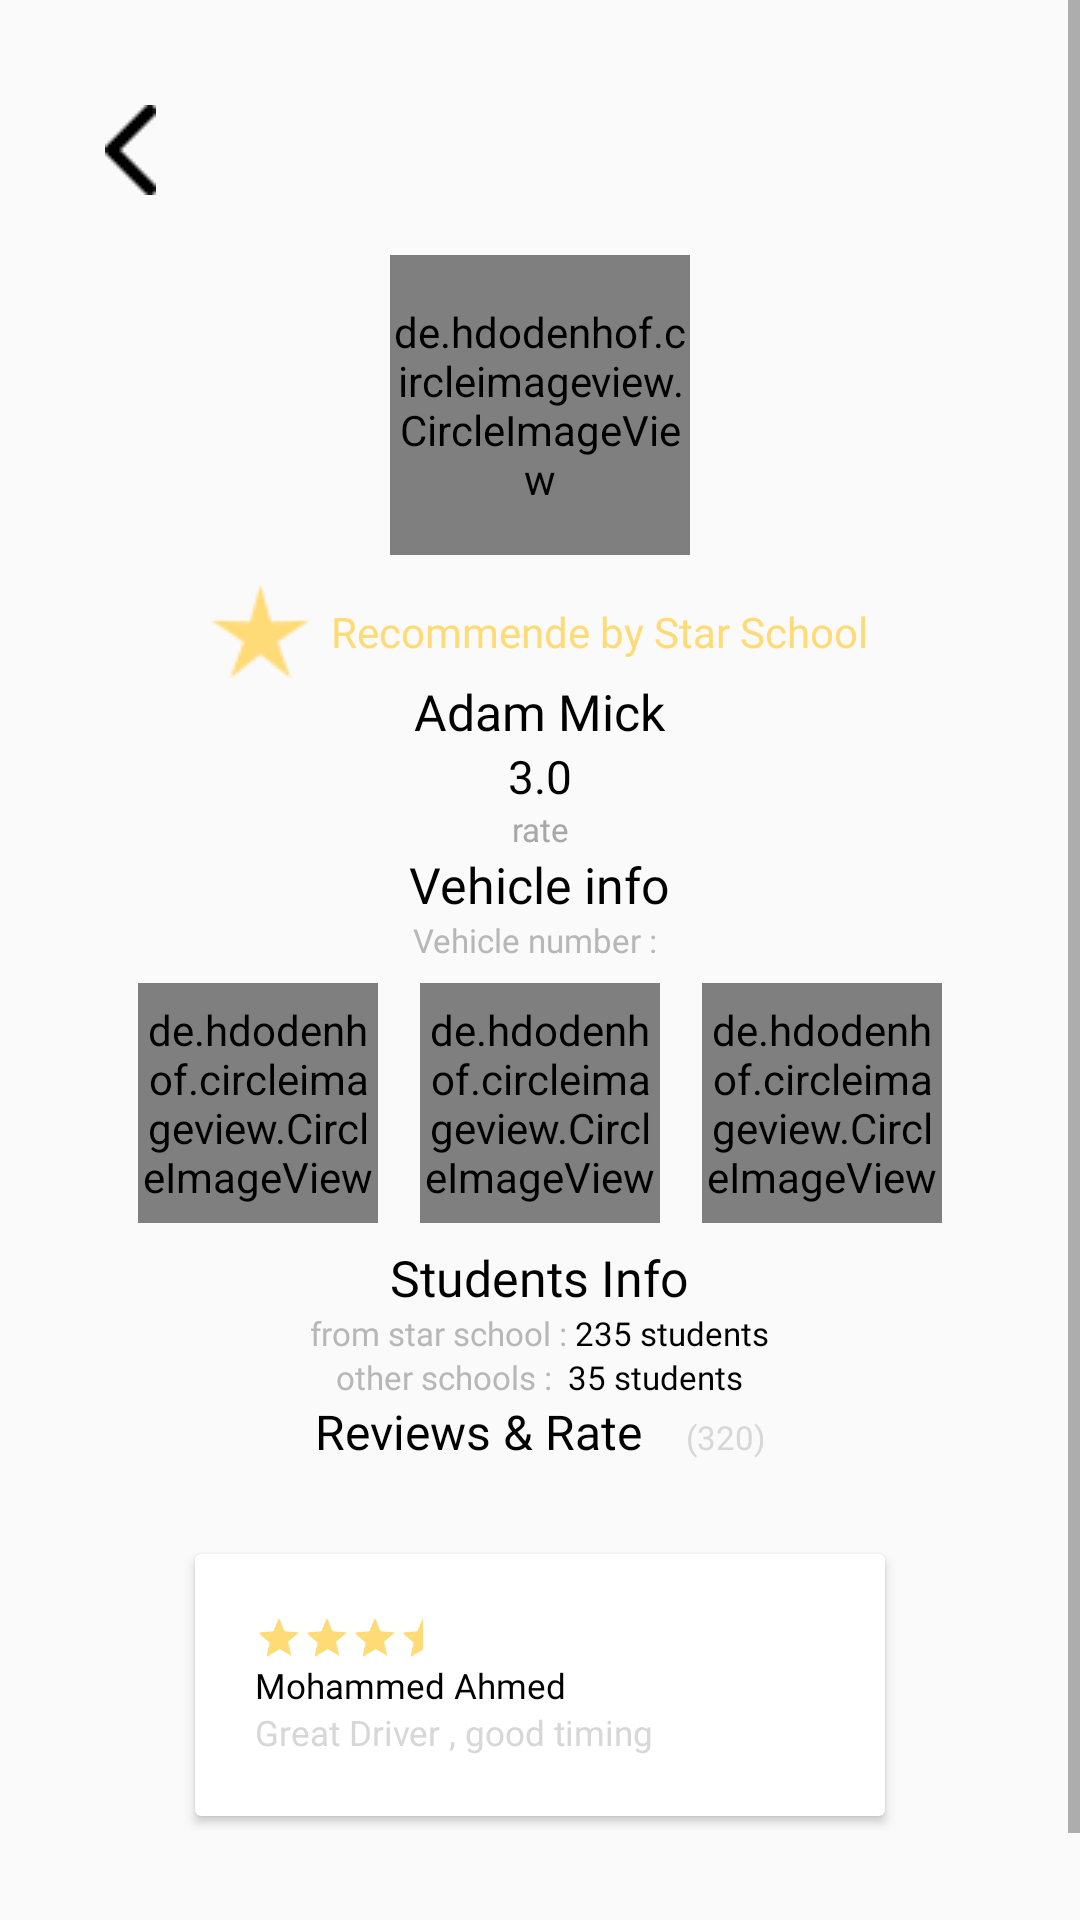

This screen was rendered from an Android layout file. Write that file and the resources it references.
<!-- AndroidManifest.xml: application theme AppTheme -->
<!-- res/layout/activity_driver_profile.xml -->
<?xml version="1.0" encoding="utf-8"?>
<ScrollView android:layout_height="match_parent"
    android:layout_width="match_parent"
    xmlns:tools="http://schemas.android.com/tools"
    tools:context=".Acticites.Activites.DriverProfile"
    xmlns:android="http://schemas.android.com/apk/res/android">
<RelativeLayout
    android:padding="35dp"
    android:layout_width="match_parent"
    android:layout_height="match_parent"
    >
    <ImageView
        android:id="@+id/back"
        android:layout_width="wrap_content"
        android:layout_height="wrap_content"
        android:src="@drawable/back"
        android:onClick="finish"
        android:layout_alignParentLeft="true"/>
        <de.hdodenhof.circleimageview.CircleImageView
            android:id="@+id/avatar"
            android:layout_width="100dp"
            android:layout_height="100dp"
            android:src="@drawable/avatar"
            android:layout_below="@+id/back"
            android:layout_centerHorizontal="true"
            android:layout_marginTop="20dp"/>
    <LinearLayout
        android:gravity="center"
        android:layout_below="@id/avatar"
        android:layout_width="match_parent"
        android:layout_height="wrap_content"
        android:orientation="vertical">
        <TextView
            android:id="@+id/title"
            android:drawableLeft="@drawable/start"
            android:drawablePadding="7dp"

            android:layout_below="@id/avatar"
            android:fontFamily="@font/nunito_req"
            android:layout_centerHorizontal="true"
            android:layout_marginTop="10dp"
            android:layout_width="wrap_content"
            android:layout_height="wrap_content"
            android:textSize="14sp"
            android:textColor="#ffdb77"
            android:lineSpacingExtra="8.3sp"
            android:gravity="center"
            android:text="Recommende by Star School"
            />


        <TextView
            android:fontFamily="@font/nunito_bold"
            android:id="@+id/fullName"
            android:layout_width="wrap_content"
            android:layout_height="wrap_content"
            android:textSize="16.8sp"
            android:textColor="#000000"
            android:lineSpacingExtra="2.5sp"
            android:gravity="center_horizontal"
            android:text="Adam Mick"
            />
        <TextView
            android:fontFamily="@font/nunito_bold"
            android:id="@+id/rate"
            android:layout_width="wrap_content"
            android:layout_height="wrap_content"
            android:textSize="15.3sp"
            android:textColor="#000000"
            android:lineSpacingExtra="4sp"
            android:gravity="center_horizontal"
            android:text="3.0"
            />
        <TextView
            android:fontFamily="@font/nunito_req"
            android:layout_width="wrap_content"
            android:layout_height="wrap_content"
            android:textSize="11sp"
            android:textColor="#a7a7a7"
            android:lineSpacingExtra="8.3sp"
            android:gravity="center_horizontal"
            android:text="rate"
            />
        <TextView
            android:fontFamily="@font/nunito_bold"
            android:layout_width="wrap_content"
            android:layout_height="wrap_content"
            android:textSize="16.8sp"
            android:textColor="#000000"
            android:lineSpacingExtra="2.5sp"
            android:gravity="center_horizontal"
            android:text="Vehicle info"
            />
        <LinearLayout
            android:layout_width="wrap_content"
            android:layout_height="wrap_content"
            android:orientation="horizontal">
            <TextView
                android:fontFamily="@font/nunito_bold"
                android:layout_width="wrap_content"
                android:layout_height="wrap_content"
                android:textSize="11sp"
                android:textColor="#b7b7b7"
                android:lineSpacingExtra="8.3sp"
                android:gravity="center_horizontal"
                android:text="Vehicle number : "
                />
            <TextView
                android:id="@+id/licences"
                android:fontFamily="@font/nunito_req"
                android:layout_width="wrap_content"
                android:layout_height="wrap_content"
                android:textSize="11sp"
                android:textColor="#000"
                android:lineSpacingExtra="8.3sp"
                android:gravity="center_horizontal"
                />

        </LinearLayout>
        <LinearLayout
            android:layout_width="match_parent"
            android:layout_height="wrap_content"
            android:orientation="horizontal"
            android:gravity="center"
            android:layout_gravity="center">

            <de.hdodenhof.circleimageview.CircleImageView
                android:id="@+id/pc1"
                android:layout_margin="7dp"
                android:layout_width="80dp"
                android:layout_height="80dp"
                android:src="@drawable/bus"/>
            <de.hdodenhof.circleimageview.CircleImageView
                android:layout_margin="7dp"
                android:id="@+id/pc2"
                android:layout_width="80dp"
                android:layout_height="80dp"
                android:src="@drawable/bus"/>
            <de.hdodenhof.circleimageview.CircleImageView
                android:layout_margin="7dp"
                android:id="@+id/pc3"
                android:layout_width="80dp"
                android:layout_height="80dp"
                android:src="@drawable/bus"/>
        </LinearLayout>
        <TextView
            android:fontFamily="@font/nunito_bold"
            android:layout_width="wrap_content"
            android:layout_height="wrap_content"
            android:textSize="16.8sp"
            android:textColor="#000000"
            android:lineSpacingExtra="2.5sp"
            android:gravity="center_horizontal"
            android:text="Students Info"
            />
        <LinearLayout
            android:layout_width="wrap_content"
            android:layout_height="wrap_content"
            android:orientation="horizontal">
            <TextView
                android:fontFamily="@font/nunito_bold"
                android:layout_width="wrap_content"
                android:layout_height="wrap_content"
                android:textSize="11sp"
                android:textColor="#b7b7b7"
                android:lineSpacingExtra="8.3sp"
                android:gravity="center_horizontal"
               android:text="from star school :"
                />
            <TextView
                android:fontFamily="@font/nunito_req"
                android:layout_width="wrap_content"
                android:layout_height="wrap_content"
                android:textSize="11sp"
                android:textColor="#000"
                android:lineSpacingExtra="8.3sp"
                android:gravity="center_horizontal"
                android:text=" 235 students"
                />

        </LinearLayout>
        <LinearLayout
            android:layout_width="wrap_content"
            android:layout_height="wrap_content"
            android:orientation="horizontal">
            <TextView
                android:fontFamily="@font/nunito_bold"
                android:layout_width="wrap_content"
                android:layout_height="wrap_content"
                android:textSize="11sp"
                android:textColor="#b7b7b7"
                android:lineSpacingExtra="8.3sp"
                android:gravity="center_horizontal"
                android:text="other schools : "
                />
            <TextView
                android:fontFamily="@font/nunito_req"
                android:layout_width="wrap_content"
                android:layout_height="wrap_content"
                android:textSize="11sp"
                android:textColor="#000"
                android:lineSpacingExtra="8.3sp"
                android:gravity="center_horizontal"
                android:text=" 35 students"
                />

        </LinearLayout>
        <LinearLayout
            android:layout_width="wrap_content"
            android:layout_height="wrap_content"
            android:orientation="horizontal">
            <TextView
                android:fontFamily="@font/nunito_bold"
                android:layout_width="wrap_content"
                android:layout_height="wrap_content"
                android:textSize="16sp"
                android:textColor="#000"
                android:lineSpacingExtra="8.3sp"
                android:gravity="center_horizontal"
                android:text="Reviews &amp; Rate   "
                />
            <TextView
                android:fontFamily="@font/nunito_req"
                android:layout_width="wrap_content"
                android:layout_height="wrap_content"
                android:textSize="11sp"
                android:textColor="#d7d7d7"
                android:lineSpacingExtra="8.3sp"
                android:gravity="center_horizontal"
                android:text=" (320)"
                />


        </LinearLayout>
        <androidx.cardview.widget.CardView
            android:layout_width="match_parent"
            android:layout_height="wrap_content"
            android:layout_margin="30dp">
<LinearLayout
    android:padding="20dp"
    android:layout_width="match_parent"
    android:layout_height="match_parent"
    android:orientation="vertical">
            <RatingBar
                android:theme="@style/RatingBar"
                android:rating="3.5"
                android:id="@+id/rating"
                style="?android:attr/ratingBarStyleSmall"
                android:numStars="5"
                android:layout_width="wrap_content"
                android:layout_height="wrap_content" />
            <TextView
                android:fontFamily="@font/nunito_bold"
                android:layout_width="wrap_content"
                android:layout_height="wrap_content"
                android:textSize="11.7sp"
                android:textColor="#000000"
                android:lineSpacingExtra="3.7sp"
                android:text="Mohammed Ahmed
"
                />
    <TextView
                android:fontFamily="@font/nunito_bold"
                android:layout_width="wrap_content"
                android:layout_height="wrap_content"
                android:textSize="11.7sp"
                android:textColor="#d7d7d7"
                android:lineSpacingExtra="3.7sp"
               android:text="Great Driver , good timing
"
                />
</LinearLayout>
        </androidx.cardview.widget.CardView>
    </LinearLayout>


</RelativeLayout>
</ScrollView>
<!-- resources referenced by this layout -->
<resources>
  <!-- drawable avatar: jpg bitmap (drawable, 618976 bytes) -->
  <!-- drawable back: png bitmap (drawable, 319 bytes) -->
  <!-- drawable start: png bitmap (drawable, 608 bytes) -->
  <style name="RatingBar" parent="Theme.AppCompat">
          <item name="colorControlActivated">#ffdb77</item>
      </style>
  <style name="AppTheme" parent="Theme.AppCompat.Light.NoActionBar">
          
          <item name="colorPrimary">@color/colorPrimary</item>
          <item name="colorPrimaryDark">@color/colorPrimaryDark</item>
          <item name="colorAccent">@color/colorAccent</item>
      </style>
  <color name="colorPrimary">#5636a3</color>
  <color name="colorPrimaryDark">#00574B</color>
  <color name="colorAccent">#D81B60</color>
</resources>
